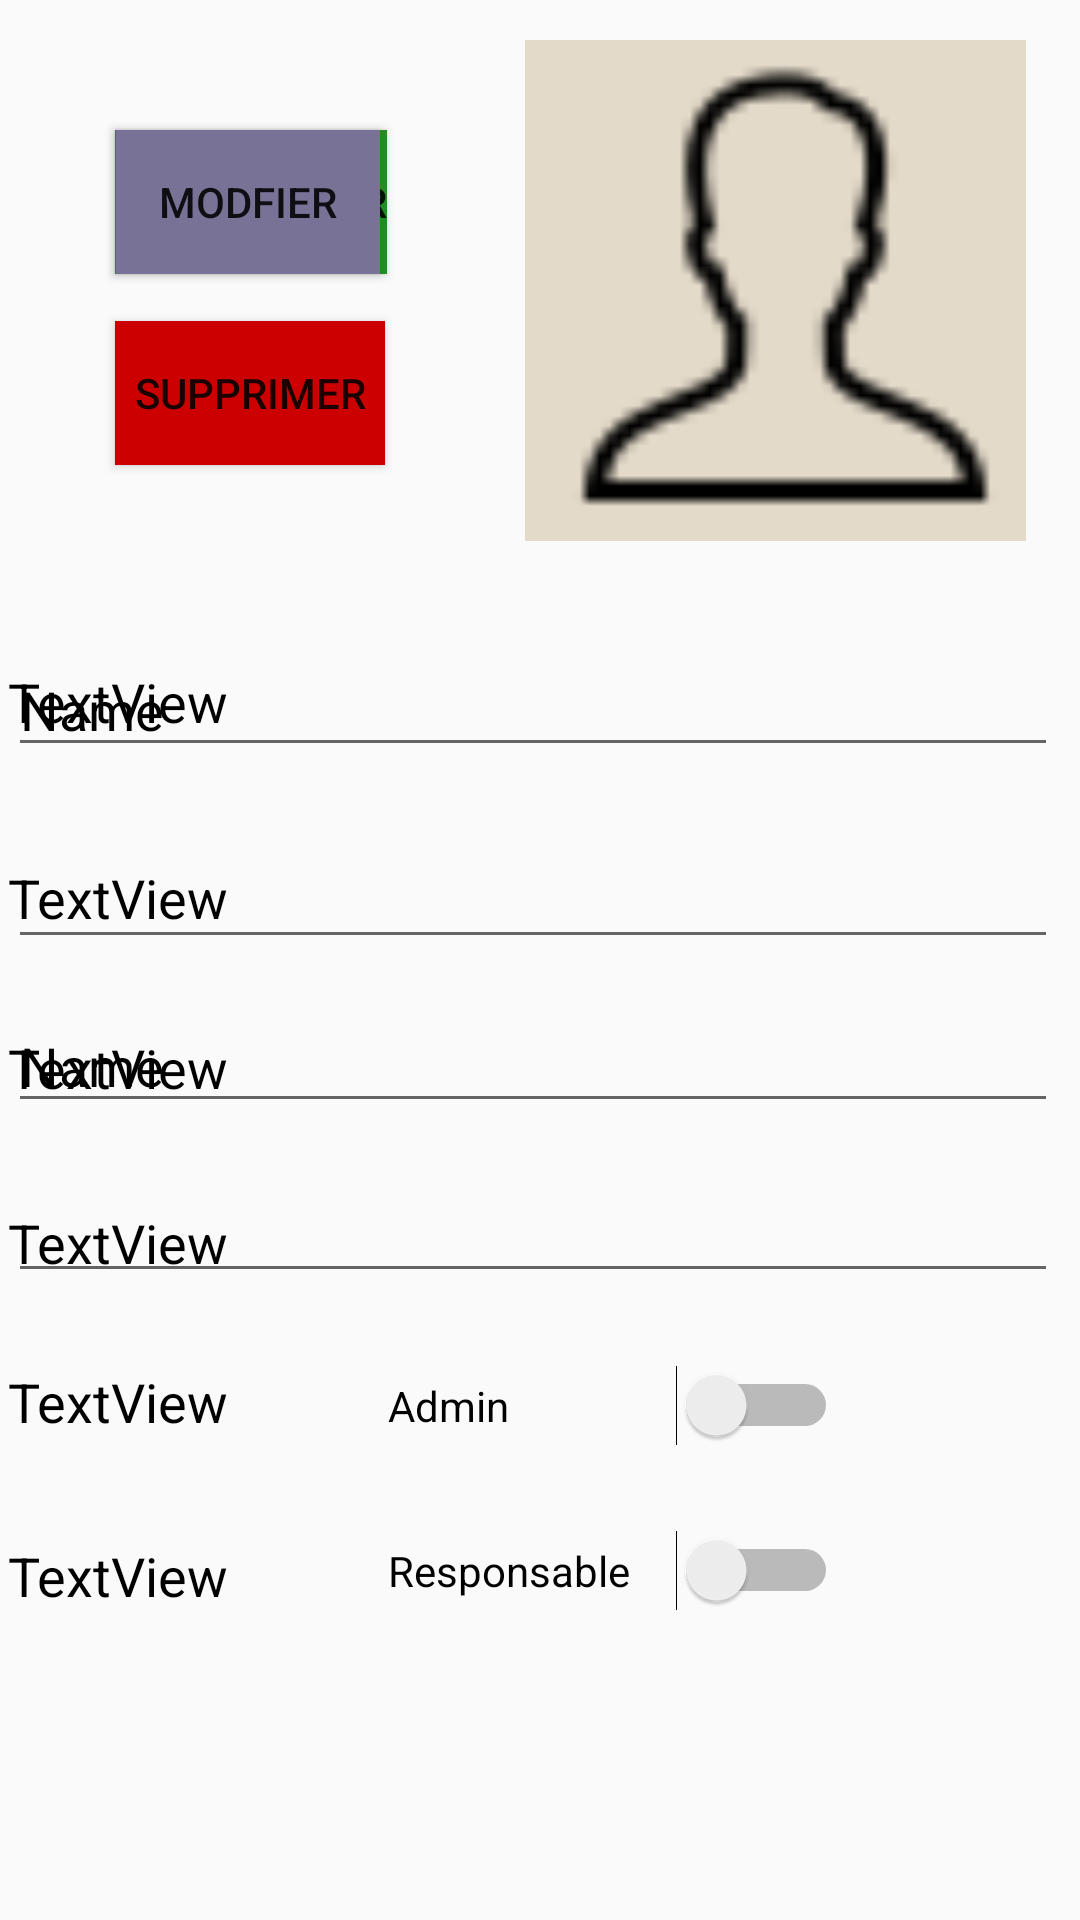

Layout XML and referenced resources for this Android screen:
<!-- AndroidManifest.xml: application theme Theme.TaskManagement -->
<!-- res/layout/activity_user_description.xml -->
<?xml version="1.0" encoding="utf-8"?>
<androidx.constraintlayout.widget.ConstraintLayout xmlns:android="http://schemas.android.com/apk/res/android"
    xmlns:app="http://schemas.android.com/apk/res-auto"
    xmlns:tools="http://schemas.android.com/tools"
    android:layout_width="match_parent"
    android:layout_height="match_parent"
    tools:context=".UserDescription">


    <Button
        android:id="@+id/savebtn"
        android:layout_width="wrap_content"
        android:layout_height="wrap_content"
        android:background="@color/green_m"
        android:text="Enregistrer"
        app:layout_constraintBottom_toBottomOf="parent"
        app:layout_constraintEnd_toEndOf="parent"
        app:layout_constraintHorizontal_bias="0.142"
        app:layout_constraintStart_toStartOf="parent"
        app:layout_constraintTop_toTopOf="parent"
        app:layout_constraintVertical_bias="0.073" />

    <Button
        android:id="@+id/edtbutton"
        android:layout_width="wrap_content"
        android:layout_height="wrap_content"
        android:background="@color/material_dynamic_tertiary50"
        android:text="Modfier"
        app:layout_constraintBottom_toBottomOf="parent"
        app:layout_constraintEnd_toEndOf="parent"
        app:layout_constraintHorizontal_bias="0.142"
        app:layout_constraintStart_toStartOf="parent"
        app:layout_constraintTop_toTopOf="parent"
        app:layout_constraintVertical_bias="0.073" />

    <Button
        android:id="@+id/dltbutton"
        android:layout_width="90dp"
        android:layout_height="48dp"
        android:background="@android:color/holo_red_dark"
        android:text="Supprimer"
        app:layout_constraintBottom_toBottomOf="parent"
        app:layout_constraintEnd_toEndOf="parent"
        app:layout_constraintHorizontal_bias="0.142"
        app:layout_constraintStart_toStartOf="parent"
        app:layout_constraintTop_toTopOf="parent"
        app:layout_constraintVertical_bias="0.181" />


    <ImageView
        android:id="@+id/pdp"
        android:layout_width="178dp"
        android:layout_height="167dp"
        android:gravity="center_horizontal"
        android:src="@drawable/icons8_contact_50"
        app:layout_constraintBottom_toBottomOf="parent"
        app:layout_constraintEnd_toEndOf="parent"
        app:layout_constraintHorizontal_bias="0.931"
        app:layout_constraintStart_toStartOf="parent"
        app:layout_constraintTop_toTopOf="parent"
        app:layout_constraintVertical_bias="0.028" />

    <EditText
        android:id="@+id/ePhone"
        android:layout_width="350dp"
        android:layout_height="wrap_content"
        android:ems="10"
        android:inputType="phone"
        android:textColor="@color/black"
        android:textSize="18sp"
        app:layout_constraintBottom_toBottomOf="parent"
        app:layout_constraintEnd_toEndOf="parent"
        app:layout_constraintHorizontal_bias="0.262"
        app:layout_constraintStart_toStartOf="parent"
        app:layout_constraintTop_toTopOf="parent"
        app:layout_constraintVertical_bias="0.651" />

    <EditText
        android:id="@+id/eName"
        android:layout_width="350dp"
        android:layout_height="wrap_content"
        android:ems="10"
        android:inputType="text"
        android:text="Name"
        android:textColor="@color/black"
        android:textSize="18sp"
        app:layout_constraintBottom_toBottomOf="parent"
        app:layout_constraintEnd_toEndOf="parent"
        app:layout_constraintHorizontal_bias="0.262"
        app:layout_constraintStart_toStartOf="parent"
        app:layout_constraintTop_toTopOf="parent"
        app:layout_constraintVertical_bias="0.358" />

    <TextView
        android:id="@+id/name"
        android:layout_width="350dp"
        android:layout_height="wrap_content"
        android:text="TextView"
        android:textColor="@color/black"
        android:textSize="18sp"
        app:layout_constraintBottom_toBottomOf="parent"
        app:layout_constraintEnd_toEndOf="parent"
        app:layout_constraintHorizontal_bias="0.262"
        app:layout_constraintStart_toStartOf="parent"
        app:layout_constraintTop_toTopOf="parent"
        app:layout_constraintVertical_bias="0.36" />

    <TextView
        android:id="@+id/phone"
        android:layout_width="350dp"
        android:layout_height="wrap_content"
        android:text="TextView"
        android:textColor="@color/black"
        android:textSize="18sp"
        app:layout_constraintBottom_toBottomOf="parent"
        app:layout_constraintEnd_toEndOf="parent"
        app:layout_constraintHorizontal_bias="0.262"
        app:layout_constraintStart_toStartOf="parent"
        app:layout_constraintTop_toTopOf="parent"
        app:layout_constraintVertical_bias="0.653" />

    <Switch
        android:id="@+id/eRespo"
        android:layout_width="150dp"
        android:layout_height="wrap_content"
        android:text="Responsable"
        app:layout_constraintBottom_toBottomOf="parent"
        app:layout_constraintEnd_toEndOf="parent"
        app:layout_constraintHorizontal_bias="0.616"
        app:layout_constraintStart_toStartOf="parent"
        app:layout_constraintTop_toTopOf="parent"
        app:layout_constraintVertical_bias="0.832" />

    <Switch
        android:id="@+id/eAdmin"
        android:layout_width="150dp"
        android:layout_height="wrap_content"
        android:text="Admin"
        app:layout_constraintBottom_toBottomOf="parent"
        app:layout_constraintEnd_toEndOf="parent"
        app:layout_constraintHorizontal_bias="0.616"
        app:layout_constraintStart_toStartOf="parent"
        app:layout_constraintTop_toTopOf="parent"
        app:layout_constraintVertical_bias="0.742" />

    <TextView
        android:id="@+id/job"
        android:layout_width="350dp"
        android:layout_height="wrap_content"
        android:text="TextView"
        android:textColor="@color/black"
        android:textSize="18sp"
        app:layout_constraintBottom_toBottomOf="parent"
        app:layout_constraintEnd_toEndOf="parent"
        app:layout_constraintHorizontal_bias="0.262"
        app:layout_constraintStart_toStartOf="parent"
        app:layout_constraintTop_toTopOf="parent"
        app:layout_constraintVertical_bias="0.558" />

    <TextView
        android:id="@+id/email"
        android:layout_width="350dp"
        android:layout_height="wrap_content"
        android:text="TextView"
        android:textColor="@color/black"
        android:textSize="18sp"
        app:layout_constraintBottom_toBottomOf="parent"
        app:layout_constraintEnd_toEndOf="parent"
        app:layout_constraintHorizontal_bias="0.262"
        app:layout_constraintStart_toStartOf="parent"
        app:layout_constraintTop_toTopOf="parent"
        app:layout_constraintVertical_bias="0.466" />

    <EditText
        android:id="@+id/eJob"
        android:layout_width="350dp"
        android:layout_height="wrap_content"
        android:ems="10"
        android:inputType="text"
        android:text="Name"
        android:textColor="@color/black"
        android:textSize="18sp"
        app:layout_constraintBottom_toBottomOf="parent"
        app:layout_constraintEnd_toEndOf="parent"
        app:layout_constraintHorizontal_bias="0.262"
        app:layout_constraintStart_toStartOf="parent"
        app:layout_constraintTop_toTopOf="parent"
        app:layout_constraintVertical_bias="0.556" />

    <EditText
        android:id="@+id/eEmail"
        android:layout_width="350dp"
        android:layout_height="wrap_content"
        android:ems="10"
        android:inputType="textEmailAddress"
        android:textColor="@color/black"
        android:textSize="18sp"
        app:layout_constraintBottom_toBottomOf="parent"
        app:layout_constraintEnd_toEndOf="parent"
        app:layout_constraintHorizontal_bias="0.262"
        app:layout_constraintStart_toStartOf="parent"
        app:layout_constraintTop_toTopOf="parent"
        app:layout_constraintVertical_bias="0.465" />

    <TextView
        android:id="@+id/respo"
        android:layout_width="350dp"
        android:layout_height="wrap_content"
        android:text="TextView"
        android:textColor="@color/black"
        android:textSize="18sp"
        app:layout_constraintBottom_toBottomOf="parent"
        app:layout_constraintEnd_toEndOf="parent"
        app:layout_constraintHorizontal_bias="0.262"
        app:layout_constraintStart_toStartOf="parent"
        app:layout_constraintTop_toTopOf="parent"
        app:layout_constraintVertical_bias="0.833" />

    <TextView
        android:id="@+id/admin"
        android:layout_width="350dp"
        android:layout_height="wrap_content"
        android:text="TextView"
        android:textColor="@color/black"
        android:textSize="18sp"
        app:layout_constraintBottom_toBottomOf="parent"
        app:layout_constraintEnd_toEndOf="parent"
        app:layout_constraintHorizontal_bias="0.262"
        app:layout_constraintStart_toStartOf="parent"
        app:layout_constraintTop_toTopOf="parent"
        app:layout_constraintVertical_bias="0.739" />


</androidx.constraintlayout.widget.ConstraintLayout>
<!-- resources referenced by this layout -->
<resources>
  <color name="black">#FF000000</color>
  <color name="green_m">#228b22</color>
  <!-- drawable icons8_contact_50: png bitmap (drawable, 1260 bytes) -->
  <style name="Theme.TaskManagement" parent="Theme.AppCompat.Light.DarkActionBar">
          
          <item name="colorPrimary">@color/purple_200</item>
          <item name="colorPrimaryVariant">@color/purple_700</item>
          <item name="colorOnPrimary">@color/white</item>
          
          <item name="colorSecondary">@color/teal_200</item>
          <item name="colorSecondaryVariant">@color/teal_700</item>
          <item name="colorOnSecondary">@color/black</item>
          
          <item name="android:statusBarColor">?attr/colorPrimaryVariant</item>
          
      </style>
  <color name="purple_200">#FFBB86FC</color>
  <color name="purple_700">#FF3700B3</color>
  <color name="white">#FFFFFFFF</color>
  <color name="teal_200">#FF03DAC5</color>
  <color name="teal_700">#FF018786</color>
</resources>
